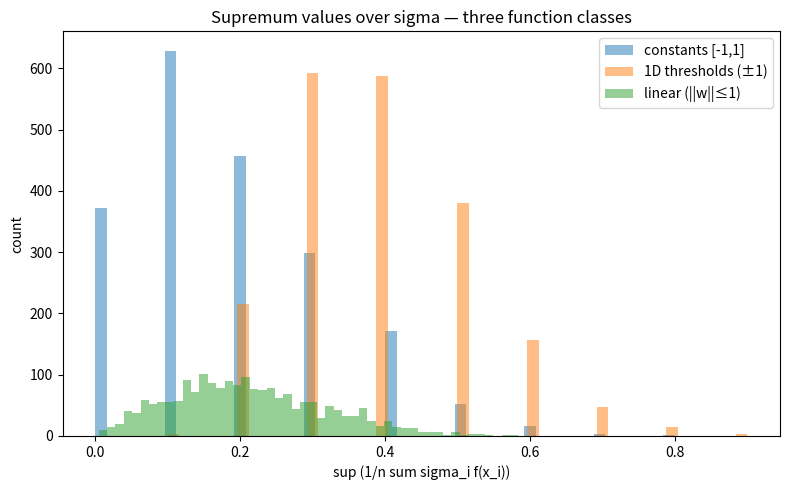

Source code (Python):
# Demo: Empirical Rademacher complexity for three simple function classes
# - Constants in [-1,1]
# - Thresholds on the real line (binary outputs ±1)
# - Linear functions with ||w||_2 <= 1 (real-valued outputs)
#
# This code computes the empirical Rademacher complexity estimate
# \hat{R}_S(F) = E_sigma[ sup_{f in F} 1/n sum_i sigma_i f(x_i) ]
# by Monte Carlo over Rademacher vectors sigma (samples of ±1).
#
# It also displays histograms of the supremum values across sigma samples
# to illustrate how the expectation is formed.

import numpy as np
import pandas as pd
import matplotlib.pyplot as plt
from math import sqrt

# Reproducibility
rng = np.random.default_rng(42)

def rademacher_samples(n, m):
    """Return an (m, n) array of Rademacher variables in {-1, +1}."""
    return rng.choice([-1, 1], size=(m, n))

def sup_constant(sigma):
    """Supremum over constant functions c in [-1,1]: (1/n) * |sum sigma|"""
    return np.abs(sigma.sum()) / sigma.size

def sup_thresholds_1d(sigma, x_sorted):
    """
    Supremum over 1D threshold functions that map to {-1, +1}.
    For sample x_sorted (sorted x), thresholds produce label vectors
    that are -1 on the left of the threshold and +1 on the right
    (or the opposite). We enumerate the n+1 threshold positions.
    """
    n = sigma.size
    best = -np.inf
    for k in range(n + 1):
        outputs = np.concatenate(( -np.ones(k), np.ones(n - k) ))
        val = (sigma * outputs).sum() / n
        val_flipped = (sigma * -outputs).sum() / n
        if val > best:
            best = val
        if val_flipped > best:
            best = val_flipped
    return best

def sup_linear_realvalued(sigma, X):
    """
    Supremum over linear functions f_w(x)=<w,x> with ||w||_2 <= 1.
    sup_w (1/n) sum_i sigma_i <w, x_i> = (1/n) * || sum_i sigma_i x_i ||_2
    """
    v = (sigma[:, None] * X).sum(axis=0)  # sum_i sigma_i x_i
    return np.linalg.norm(v) / sigma.size

# Main experiment parameters
n = 20          # number of sample points
d = 2           # dimension for linear class
m = 2000        # number of Monte Carlo draws for sigma

# Create sample S
x_1d = rng.random(n)           # points in [0,1]
order = np.argsort(x_1d)
x_1d_sorted = x_1d[order]

X_d = rng.normal(size=(n, d))  # d-dimensional inputs (zero mean)

# Draw many Rademacher samples
sigmas = rademacher_samples(n, m)  # shape (m, n)

# Compute supremums for each sigma
sup_const_vals = np.array([sup_constant(s) for s in sigmas])
sup_thresh_vals = np.array([sup_thresholds_1d(s[order], x_1d_sorted) for s in sigmas])
sup_lin_vals = np.array([sup_linear_realvalued(s, X_d) for s in sigmas])

# Monte Carlo estimates
R_const = sup_const_vals.mean()
R_thresh = sup_thresh_vals.mean()
R_lin = sup_lin_vals.mean()

# Report results in a DataFrame
results = pd.DataFrame({
    "class": ["constant [-1,1]", "1D thresholds (±1)", "linear ||w||_2 ≤ 1 (real-valued)"],
    "empirical_Rademacher_estimate": [R_const, R_thresh, R_lin],
    "n": [n, n, n],
    "d": [np.nan, np.nan, d]
})
BINS = 50

# plot un seul graphe
plt.figure(figsize=(8,5))
plt.hist(sup_const_vals, bins=BINS, alpha=0.5, label="constants [-1,1]")
plt.hist(sup_thresh_vals, bins=BINS, alpha=0.5, label="1D thresholds (±1)")
plt.hist(sup_lin_vals, bins=BINS, alpha=0.5, label="linear (||w||≤1)")          
plt.title("Supremum values over sigma — three function classes")
plt.xlabel("sup (1/n sum sigma_i f(x_i))")
plt.ylabel("count")
plt.legend()
plt.tight_layout()
plt.show()

